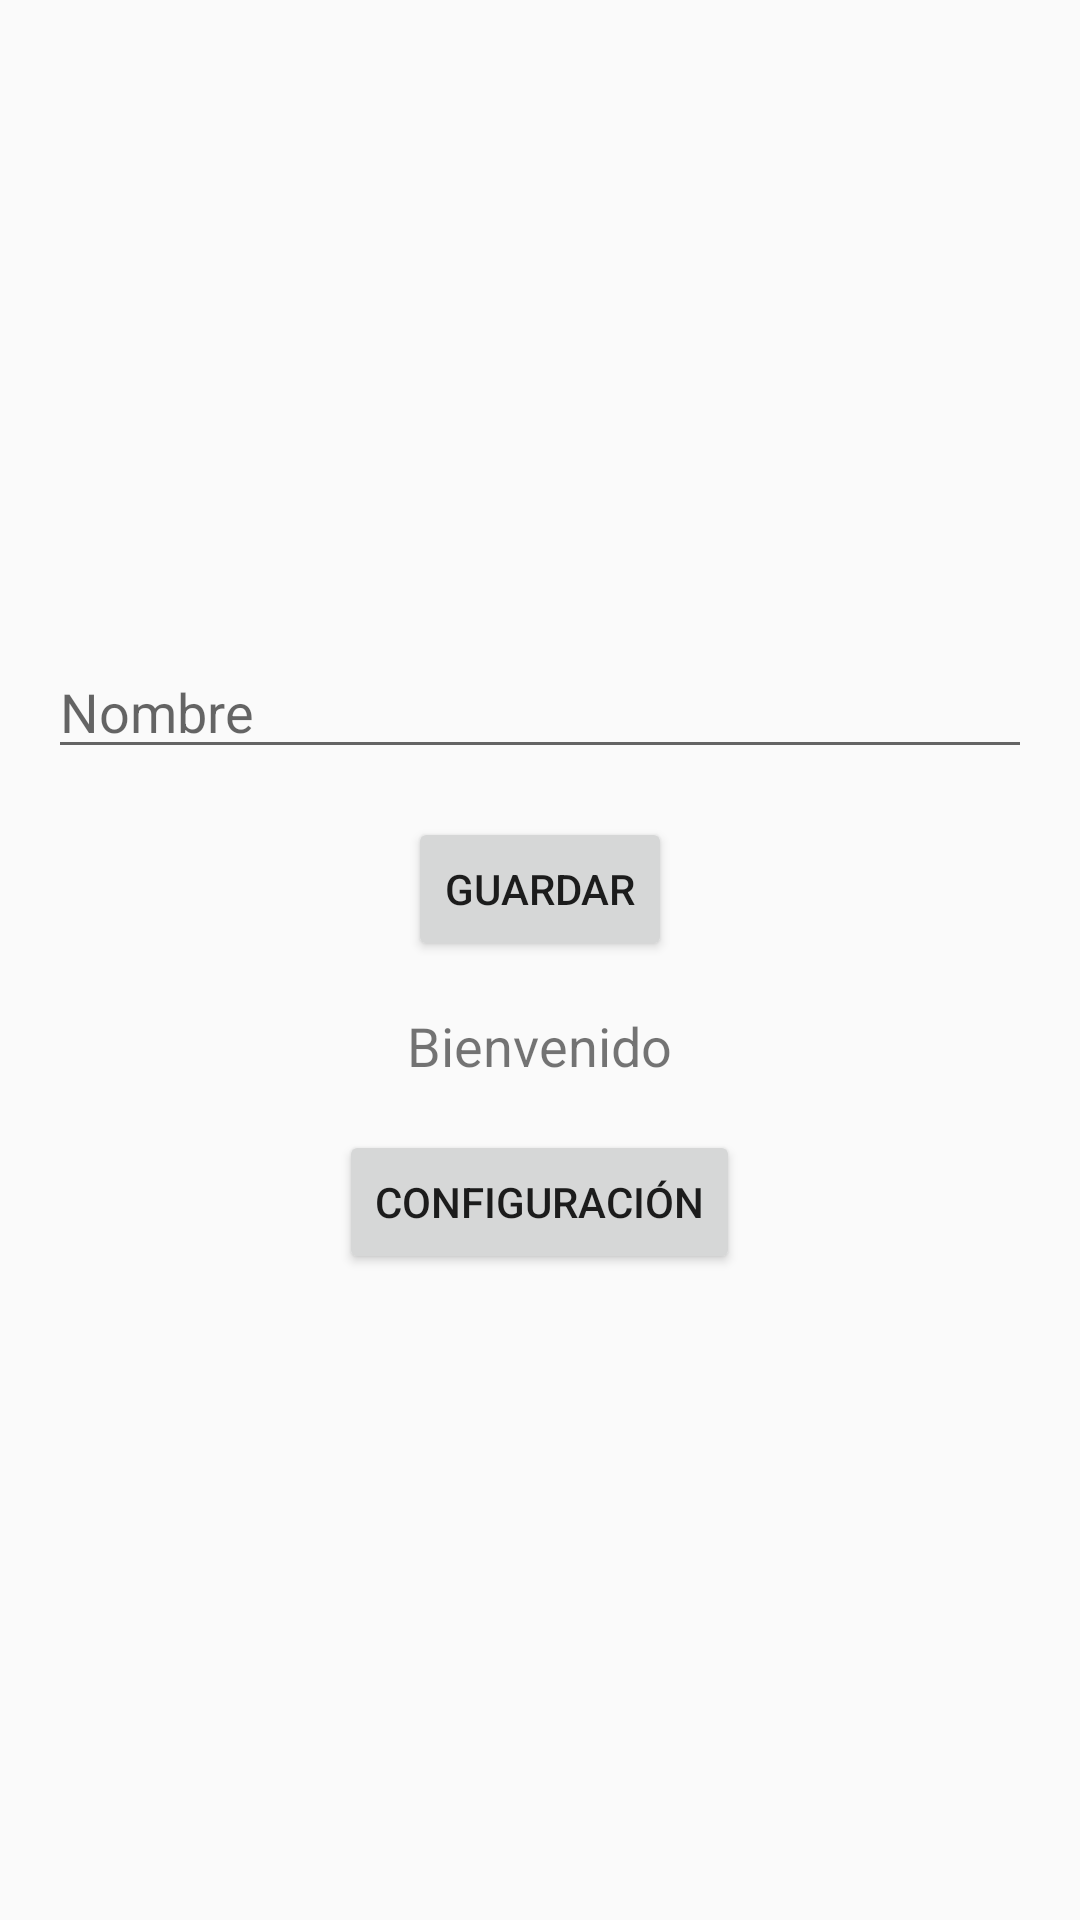

Layout XML and referenced resources for this Android screen:
<!-- AndroidManifest.xml: application theme Theme.Taller1 -->
<!-- res/layout/inicio.xml -->
<?xml version="1.0" encoding="utf-8"?>
<LinearLayout xmlns:android="http://schemas.android.com/apk/res/android"
    android:layout_width="match_parent"
    android:layout_height="match_parent"
    android:orientation="vertical"
    android:gravity="center"
    android:padding="16dp">


    <EditText
        android:id="@+id/nombreInput"
        android:layout_width="match_parent"
        android:layout_height="wrap_content"
        android:hint="Nombre" />


    <Space
        android:layout_width="match_parent"
        android:layout_height="16dp" />


    <Button
        android:id="@+id/guardarButton"
        android:layout_width="wrap_content"
        android:layout_height="wrap_content"
        android:text="Guardar" />


    <Space
        android:layout_width="match_parent"
        android:layout_height="16dp" />


    <TextView
        android:id="@+id/bienvenidoText"
        android:layout_width="wrap_content"
        android:layout_height="wrap_content"
        android:text="Bienvenido"
        android:textSize="18sp" />


    <Space
        android:layout_width="match_parent"
        android:layout_height="16dp" />


    <Button
        android:id="@+id/configButton"
        android:layout_width="wrap_content"
        android:layout_height="wrap_content"
        android:text="CONFIGURACIÓN" />

</LinearLayout>
<!-- resources referenced by this layout -->
<resources>
  <style name="Theme.Taller1" parent="android:Theme.Material.Light.NoActionBar" />
</resources>
